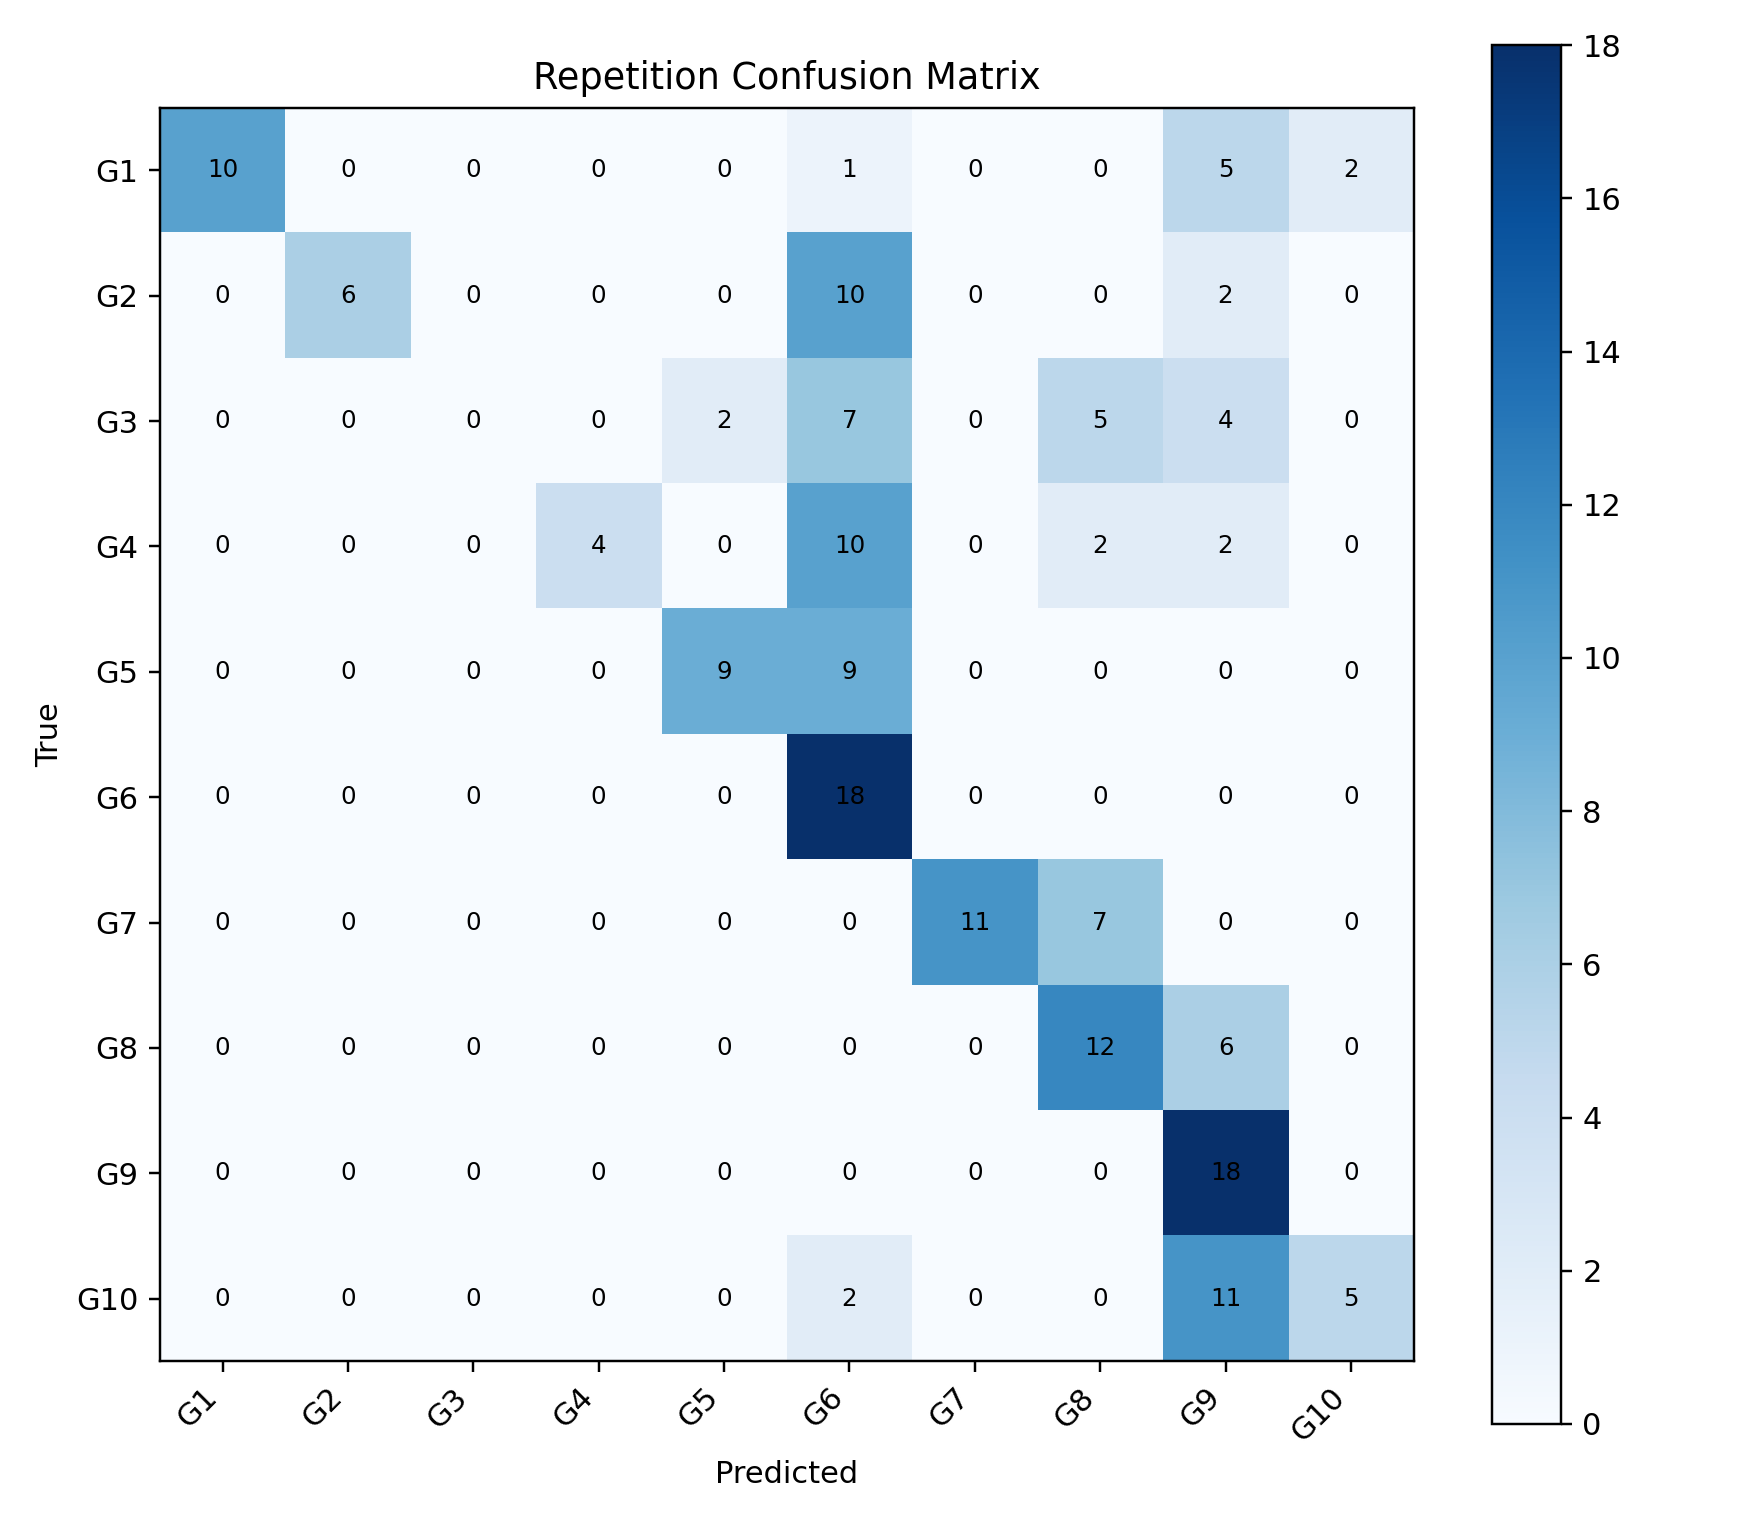

The data file committed next to this chart (first rows):
, G1, G2, G3, G4, G5, G6, G7, G8, G9, G10
G1, 10, 0, 0, 0, 0, 1, 0, 0, 5, 2
G2, 0, 6, 0, 0, 0, 10, 0, 0, 2, 0
G3, 0, 0, 0, 0, 2, 7, 0, 5, 4, 0
G4, 0, 0, 0, 4, 0, 10, 0, 2, 2, 0
G5, 0, 0, 0, 0, 9, 9, 0, 0, 0, 0
G6, 0, 0, 0, 0, 0, 18, 0, 0, 0, 0
G7, 0, 0, 0, 0, 0, 0, 11, 7, 0, 0
G8, 0, 0, 0, 0, 0, 0, 0, 12, 6, 0
G9, 0, 0, 0, 0, 0, 0, 0, 0, 18, 0
G10, 0, 0, 0, 0, 0, 2, 0, 0, 11, 5
